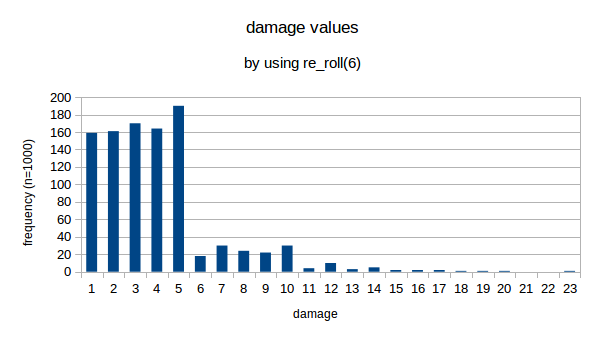

The file beside this chart, header and first rows:
1, 159
2, 161
3, 170
4, 164
5, 190
6, 18
7, 30
8, 24
9, 22
10, 30
11, 4
12, 10
13, 3
14, 5
15, 2
16, 2
17, 2
18, 1
19, 1
20, 1
23, 1
